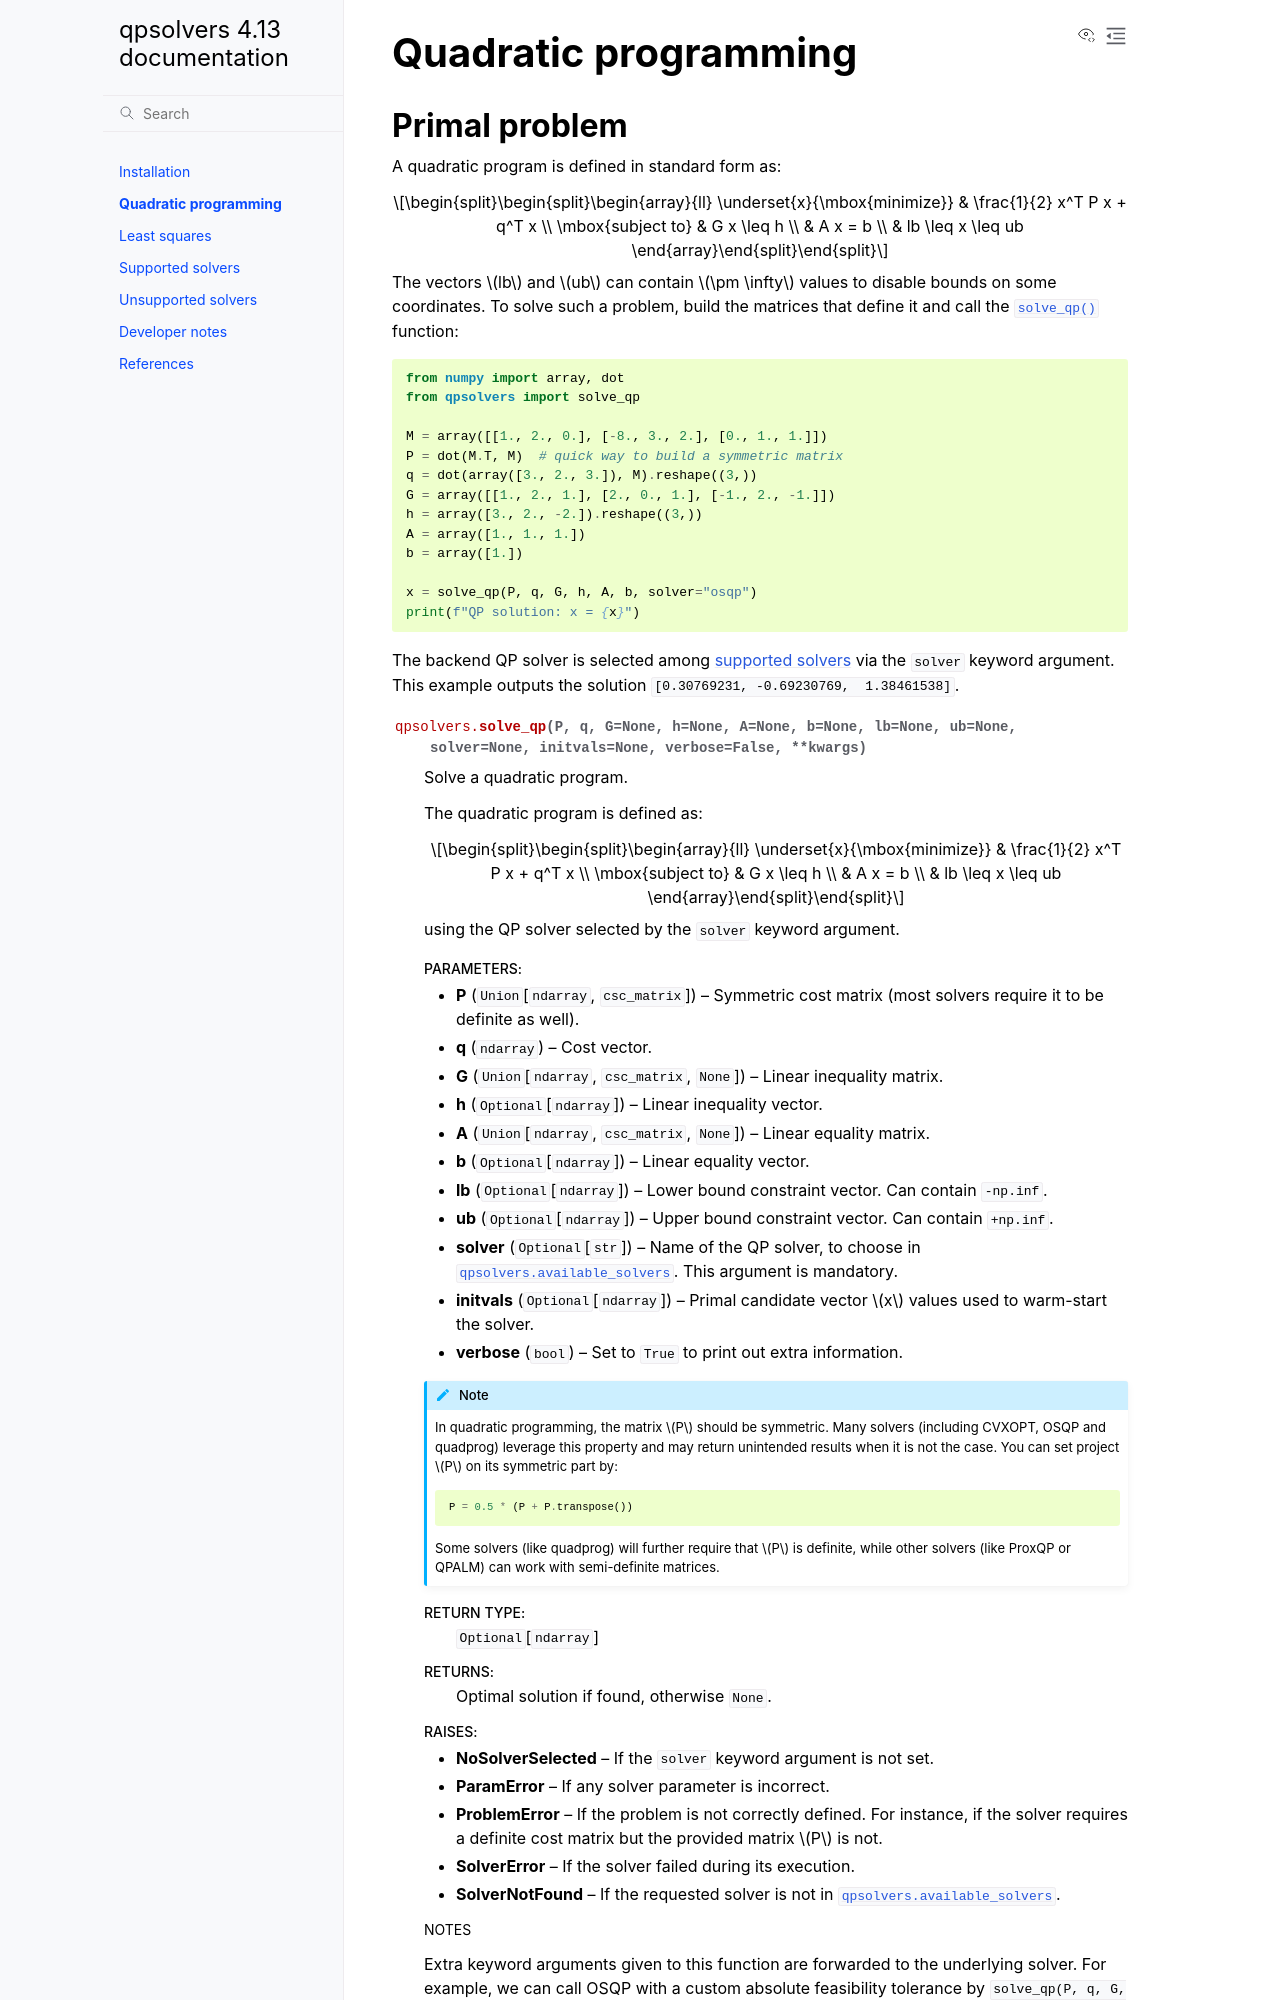

repository: qpsolvers/qpsolvers · page: quadratic-programming.html · generator: sphinx

.. _Quadratic programming:

*********************
Quadratic programming
*********************

Primal problem
==============

A quadratic program is defined in standard form as:

.. math::

    \begin{split}\begin{array}{ll}
        \underset{x}{\mbox{minimize}} &
            \frac{1}{2} x^T P x + q^T x \\
        \mbox{subject to}
            & G x \leq h                \\
            & A x = b                   \\
            & lb \leq x \leq ub
    \end{array}\end{split}

The vectors :math:`lb` and :math:`ub` can contain :math:`\pm \infty` values to
disable bounds on some coordinates. To solve such a problem, build the matrices
that define it and call the :func:`.solve_qp` function:

.. code:: python

    from numpy import array, dot
    from qpsolvers import solve_qp
